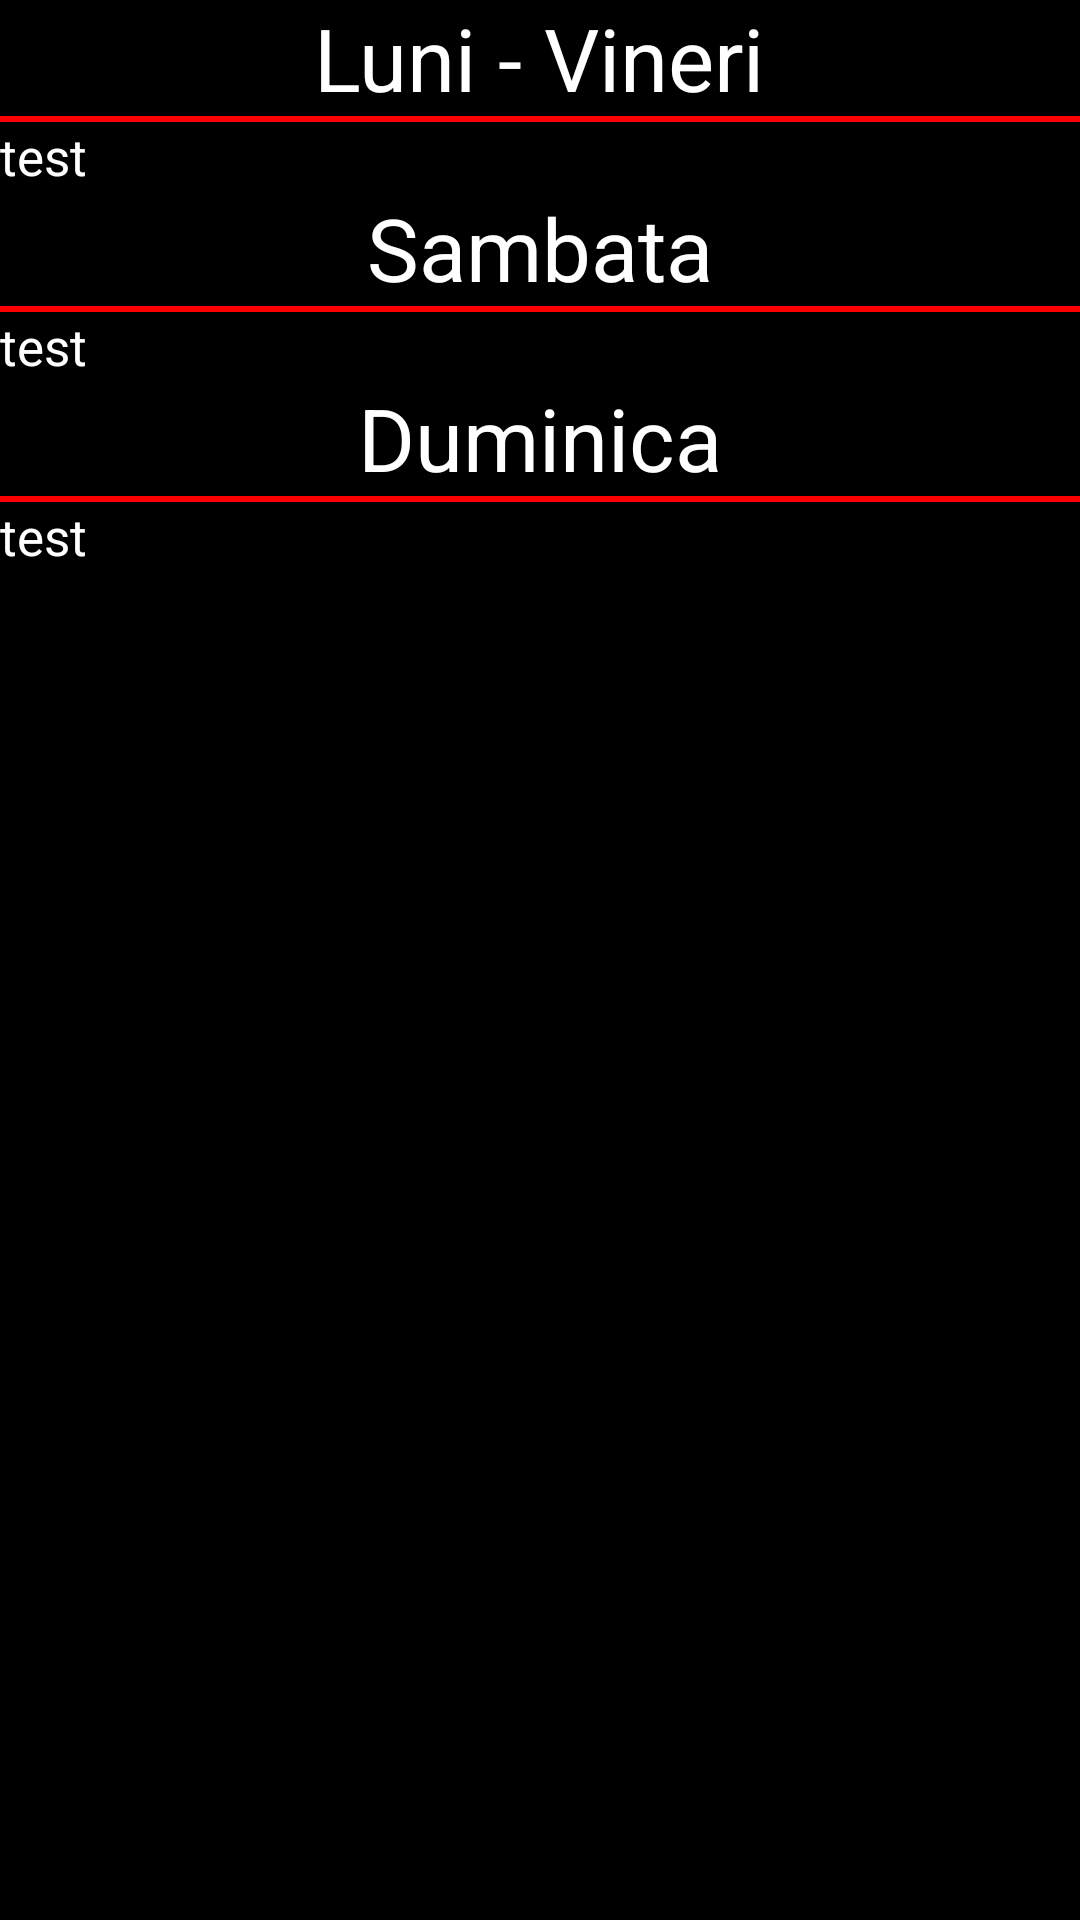

Here is an Android app screen rendered from its layout file. Give the layout XML and the strings, colors and styles it references.
<!-- AndroidManifest.xml: application theme Theme.AppCompat.NoActionBar -->
<!-- res/layout/dus_ore.xml -->
<?xml version="1.0" encoding="utf-8"?>
<RelativeLayout xmlns:android="http://schemas.android.com/apk/res/android"
    android:layout_width="match_parent"
    android:layout_height="match_parent"
    android:background="@color/mydark">
    
    <ScrollView
        android:layout_width="match_parent"
        android:layout_height="wrap_content" >

    <LinearLayout
        android:layout_width="match_parent"
        android:orientation="vertical"
        android:layout_height="wrap_content">

        <TextView
            android:id="@+id/luni_vineri"
            android:layout_height="match_parent"
            android:layout_width="wrap_content"
            android:text="Luni - Vineri"
            android:layout_gravity="center"
            android:textColor="@color/mywhite"
            android:textSize="29dp" >
        </TextView>

        <View
            android:id="@+id/l1"
            android:layout_width="wrap_content"
            android:layout_height="2dp"
            android:background="#ff0000"
            android:layout_alignBottom="@+id/luni_vineri">
        </View>

        <TextView
            android:id="@+id/textlunivineri"
            android:layout_width="match_parent"
            android:layout_height="match_parent"
            android:layout_alignBottom="@+id/l1"
            android:textColor="@color/mywhite"
            android:text="test"
            android:textSize="17dp" >
       </TextView>

       <TextView
           android:id="@+id/sambata"
           android:layout_width="match_parent"
           android:layout_height="wrap_content"
           android:text="Sambata"
           android:gravity="center"
           android:textColor="@color/mywhite"
           android:textSize="29dp" >
           </TextView>

        <View
            android:id="@+id/l2"
            android:layout_width="wrap_content"
            android:layout_height="2dp"
            android:background="#ff0000"
            android:layout_alignBottom="@+id/sambata">
        </View>

        <TextView
            android:id="@+id/textsambata"
            android:layout_width="match_parent"
            android:layout_height="match_parent"
            android:layout_alignBottom="@+id/l2"
            android:textColor="@color/mywhite"
            android:text="test"
            android:textSize="17dp">
            </TextView>

        <TextView
            android:id="@+id/duminica"
            android:layout_width="match_parent"
            android:layout_height="wrap_content"
            android:text="Duminica"
            android:gravity="center"
            android:textColor="@color/mywhite"
            android:textSize="29dp">
        </TextView>

        <View
            android:id="@+id/l3"
            android:layout_width="wrap_content"
            android:layout_height="2dp"
            android:background="#ff0000"
            android:layout_alignBottom="@+id/duminica" >
        </View>

        <TextView
            android:id="@+id/textduminica"
            android:layout_width="match_parent"
            android:layout_height="match_parent"
            android:layout_alignBottom="@+id/l3"
            android:textColor="@color/mywhite"
            android:text="test"
            android:textSize="17dp">
        </TextView>

    </LinearLayout>
    </ScrollView>

</RelativeLayout>
<!-- resources referenced by this layout -->
<resources>
  <color name="mydark">#000000</color>
  <color name="mywhite">#FFFFFF</color>
</resources>
